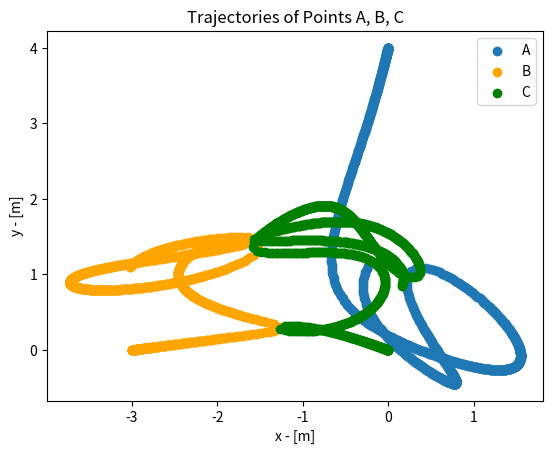
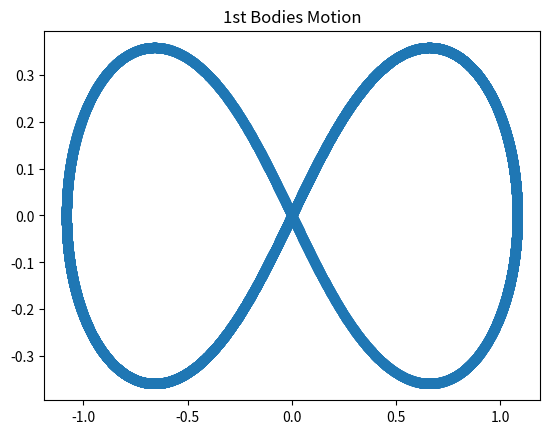
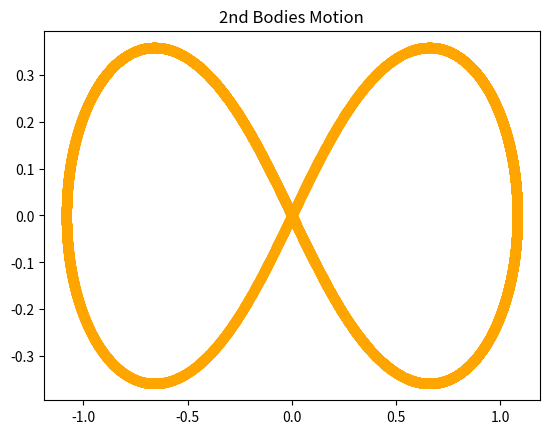
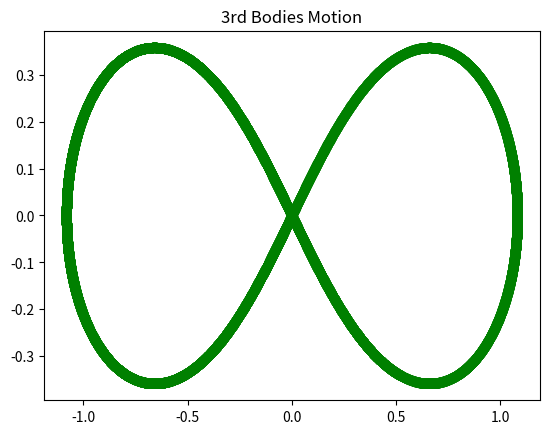
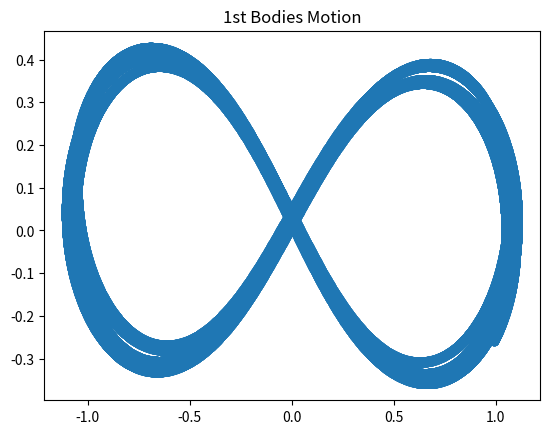
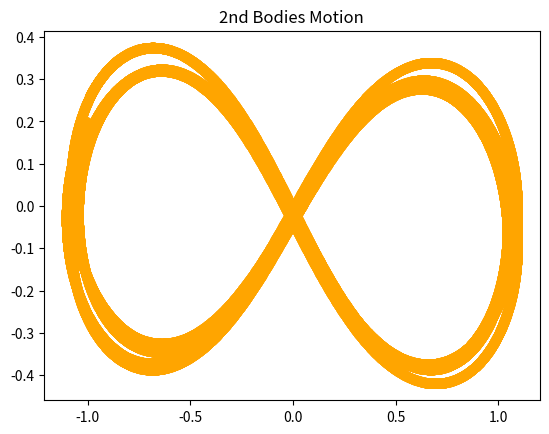
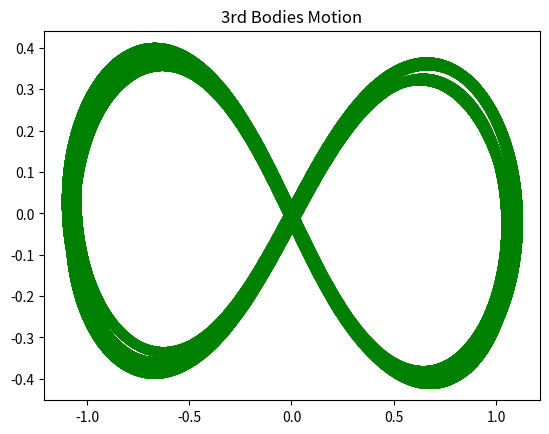

Recreate these plots in Python, in order.
import matplotlib
import matplotlib.pyplot as plt
import numpy as np
import scipy.integrate as integrate
import matplotlib.animation as animation

ra = [0,4] # intial points
rb = [-3,0]
rc = [0,0]
T = 10 # seconds
m_a = 3 # object masses
m_b = 4
m_c = 5
w = 2*np.pi/T # angular velocity
rab = 5**3 
rac = 4**3
rbc = 3**3


def derivs(state2, t): # function for determining the solutions of the equation of motion over time for each of these objects
    x_a = state2[0]
    y_a = state2[2]
    x_b = state2[4]
    y_b = state2[6]
    x_c = state2[8]
    y_c = state2[10]
    out = np.zeros_like(state2)

    d_ab_3 = d_ba_3 = ((x_a-x_b)**2+(y_a-y_b)**2)**(3/2) # equations of motion due to the forces acting on each of the bodies
    d_ac_3 = d_ca_3 = ((x_a-x_c)**2+(y_a-y_c)**2)**(3/2)
    d_bc_3 = d_cb_3 = ((x_b-x_c)**2+(y_b-y_c)**2)**(3/2)

    out[0] = state2[1]
    out[1] = -m_b*(x_a-x_b)/d_ab_3 - m_c*(x_a-x_c)/d_ac_3 # updating the lists to the new states of each of the objects
    out[2] = state2[3]
    out[3] = -m_b*(y_a-y_b)/d_ab_3 - m_c*(y_a-y_c)/d_ac_3
    out[4] = state2[5]
    out[5] = -m_a*(x_b-x_a)/d_ba_3 - m_c*(x_b-x_c)/d_bc_3
    out[6] = state2[7]
    out[7] = -m_a*(y_b-y_a)/d_ba_3 - m_c*(y_b-y_c)/d_bc_3
    out[8] = state2[9]
    out[9] = -m_a*(x_c-x_a)/d_ca_3 - m_b*(x_c-x_b)/d_cb_3
    out[10] = state2[11]
    out[11] = -m_a*(y_c-y_a)/d_ca_3 - m_b*(y_c-y_b)/d_cb_3
    return out


dt = 0.01 # time step
tint = np.arange(0,T,dt)
state = (0,0,4,0,-3,0,0,0,0,0,0,0) # starting state of the system

all_positions = integrate.odeint(derivs,state,tint) # finding all of the positions over time t = 0 to 10 seconds, using the derivs function described above

ax = all_positions[:,0]
ay = all_positions[:,2]

bx = all_positions[:,4]
by = all_positions[:,6]

cx = all_positions[:,8]
cy = all_positions[:,10]

plt.scatter(ax,ay,label='A') # plot of each of the positions over time
plt.scatter(bx,by,label='B',color='orange')
plt.scatter(cx,cy,label='C',color='green')
plt.title('Trajectories of Points A, B, C')
plt.xlabel('x - [m]')
plt.ylabel('y - [m]')
plt.legend()
plt.show() # we see the system spiral into chaos which is exactly what is expected for a 3-Body Problem

# Now I test a stable state of the 3-Body Problem, which can only exist under very specific conditions

m_a = 1 # all masses are the same
m_b = 1
m_c = 1


x = 0.97000436 # intial conditions, similar for all objects
y = -0.24308753

vx = -0.93240737
vy = -0.86473146

state2 = (x, -0.5*vx, y, -0.5*vy, -x, -0.5*vx, -y, -0.5*vy, 0, vx, 0, vy) # information for the new state

times = np.arange(0,10,0.001) # again observing the orbits over 10 seconds
output = integrate.odeint(derivs,state2,times) # finding the positions over time using the same previously defined function

ax = output[:,0] # Positions for bodies in this new state
ay = output[:,2]

bx = output[:,4]
by = output[:,6]

cx = output[:,8]
cy = output[:,10]

plt.figure()
plt.scatter(ax,ay)
plt.title('1st Bodies Motion')
plt.figure()
plt.scatter(bx,by,color='orange')
plt.title('2nd Bodies Motion')
plt.figure()
plt.scatter(cx,cy,color='g')
plt.title('3rd Bodies Motion') # 3 Figure 8 paths are recovered, which is expected since this state is named the "Figure-8 Orbit".

# The stability of this orbit is determined by slightly varying initial conditions

m_a = 1
m_b = 1
m_c = 1


x = 0.99
y = -0.26

vx = -0.91
vy = -0.84

state2 = (x, -0.5*vx, y, -0.5*vy, -x, -0.5*vx, -y, -0.5*vy, 0, vx, 0, vy)

times = np.arange(0,8*np.pi,0.001)
output = integrate.odeint(derivs,state2,times)

ax = output[:,0]
ay = output[:,2]

bx = output[:,4]
by = output[:,6]

cx = output[:,8]
cy = output[:,10]

plt.figure()
plt.scatter(ax,ay)
plt.title('1st Bodies Motion')
plt.figure()
plt.scatter(bx,by,color='orange')
plt.title('2nd Bodies Motion')
plt.figure()
plt.scatter(cx,cy,color='g')
plt.title('3rd Bodies Motion')
